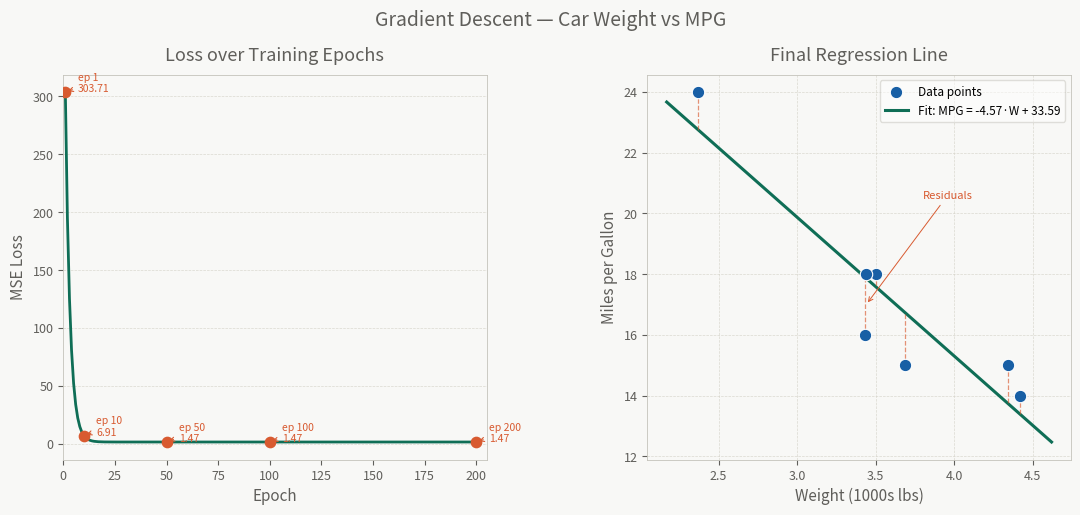

This figure's Python source: (Note: this script raises an exception after producing the figure.)
"""
Gradient Descent - Linear Regression
Feature: Car weight (1000s of pounds)
Label:   Miles per gallon (MPG)
"""

import numpy as np
import matplotlib.pyplot as plt
import matplotlib.gridspec as gridspec

# ── Data ─────────────────────────────────────────────────────────────────────
X_raw = np.array([3.5, 3.69, 3.44, 3.43, 4.34, 4.42, 2.37])
y     = np.array([18,  15,   18,   16,   15,   14,   24 ], dtype=float)
n     = len(X_raw)

# Feature normalisation (z-score) – makes gradient descent better-behaved
X_mean, X_std = X_raw.mean(), X_raw.std()
X = (X_raw - X_mean) / X_std          # normalised feature

# ── Helpers ───────────────────────────────────────────────────────────────────
def predict(X, w, b):
    return w * X + b

def mse_loss(X, y, w, b):
    return np.mean((predict(X, w, b) - y) ** 2)

def gradients(X, y, w, b):
    err  = predict(X, w, b) - y
    dw   = (2 / n) * np.dot(X, err)
    db   = (2 / n) * err.sum()
    return dw, db

# ── Gradient Descent ──────────────────────────────────────────────────────────
lr      = 0.1
epochs  = 200
w, b    = 0.0, 0.0          # initialise at origin

loss_history = []
w_history    = []
b_history    = []

print("=" * 55)
print(f"{'Gradient Descent – Linear Regression':^55}")
print("=" * 55)
print(f"  Samples : {n}")
print(f"  LR (η)  : {lr}")
print(f"  Epochs  : {epochs}")
print("-" * 55)
print(f"{'Epoch':>6}  {'Loss (MSE)':>12}  {'w':>10}  {'b':>10}")
print("-" * 55)

for epoch in range(1, epochs + 1):
    loss = mse_loss(X, y, w, b)
    loss_history.append(loss)
    w_history.append(w)
    b_history.append(b)

    dw, db = gradients(X, y, w, b)
    w -= lr * dw
    b -= lr * db

    if epoch in (1, 5, 10, 25, 50, 100, 150, 200):
        print(f"{epoch:>6}  {loss:>12.5f}  {w:>10.5f}  {b:>10.5f}")

print("-" * 55)
final_loss = mse_loss(X, y, w, b)
print(f"\n✓ Final  w = {w:.5f}  (normalised space)")
print(f"✓ Final  b = {b:.5f}")
print(f"✓ Final MSE Loss = {final_loss:.5f}")

# Convert w back to original feature space for display
w_orig = w / X_std
b_orig = b - w * X_mean / X_std
print(f"\n  Regression line (original scale):")
print(f"  MPG = {w_orig:.4f} × Weight + {b_orig:.4f}")

# ── Plotting ──────────────────────────────────────────────────────────────────
fig = plt.figure(figsize=(13, 5))
fig.patch.set_facecolor('#F8F8F6')
gs  = gridspec.GridSpec(1, 2, wspace=0.38)

ax1 = fig.add_subplot(gs[0])
ax2 = fig.add_subplot(gs[1])

TEAL  = '#0F6E56'
BLUE  = '#185FA5'
CORAL = '#D85A30'
AMBER = '#BA7517'
GRAY  = '#5F5E5A'

# ── Panel 1: Loss curve ───────────────────────────────────────────────────────
ax1.set_facecolor('#F8F8F6')
ax1.plot(range(1, epochs + 1), loss_history, color=TEAL, lw=2, label='MSE loss')

# Mark key epochs
marks = [1, 10, 50, 100, 200]
for ep in marks:
    lv = loss_history[ep - 1]
    ax1.scatter(ep, lv, color=CORAL, s=55, zorder=5)
    ax1.annotate(f'ep {ep}\n{lv:.2f}',
                 xy=(ep, lv), xytext=(ep + 6, lv + 0.3),
                 fontsize=7.5, color=CORAL,
                 arrowprops=dict(arrowstyle='->', color=CORAL, lw=0.8))

ax1.set_title('Loss over Training Epochs', fontsize=13, fontweight='500', color=GRAY, pad=10)
ax1.set_xlabel('Epoch', fontsize=11, color=GRAY)
ax1.set_ylabel('MSE Loss', fontsize=11, color=GRAY)
ax1.tick_params(colors=GRAY, labelsize=9)
for spine in ax1.spines.values():
    spine.set_edgecolor('#C4C3BB')
    spine.set_linewidth(0.6)
ax1.grid(axis='y', linestyle='--', linewidth=0.5, color='#D3D1C7', alpha=0.8)
ax1.set_xlim(0, epochs + 5)

# ── Panel 2: Final regression line ───────────────────────────────────────────
ax2.set_facecolor('#F8F8F6')

# Scatter – data points
ax2.scatter(X_raw, y, color=BLUE, s=80, zorder=5, label='Data points', edgecolors='white', linewidths=0.8)

# Regression line in original feature space
x_line = np.linspace(X_raw.min() - 0.2, X_raw.max() + 0.2, 200)
y_line = w_orig * x_line + b_orig
ax2.plot(x_line, y_line, color=TEAL, lw=2.2, label=f'Fit: MPG = {w_orig:.2f}·W + {b_orig:.2f}')

# Residual lines
y_pred_orig = w_orig * X_raw + b_orig
for xi, yi, yp in zip(X_raw, y, y_pred_orig):
    ax2.plot([xi, xi], [yi, yp], color=CORAL, lw=0.9, linestyle='--', alpha=0.65)

ax2.set_title('Final Regression Line', fontsize=13, fontweight='500', color=GRAY, pad=10)
ax2.set_xlabel('Weight (1000s lbs)', fontsize=11, color=GRAY)
ax2.set_ylabel('Miles per Gallon', fontsize=11, color=GRAY)
ax2.tick_params(colors=GRAY, labelsize=9)
for spine in ax2.spines.values():
    spine.set_edgecolor('#C4C3BB')
    spine.set_linewidth(0.6)
ax2.grid(linestyle='--', linewidth=0.5, color='#D3D1C7', alpha=0.8)
ax2.legend(fontsize=8.5, framealpha=0.5, edgecolor='#C4C3BB')

# Annotate residuals label
ax2.annotate('Residuals', xy=(3.44, 17), xytext=(3.8, 20.5),
             fontsize=8, color=CORAL,
             arrowprops=dict(arrowstyle='->', color=CORAL, lw=0.7))

# ── Super-title ───────────────────────────────────────────────────────────────
fig.suptitle('Gradient Descent — Car Weight vs MPG', fontsize=14,
             fontweight='500', color=GRAY, y=1.01)

plt.savefig('/mnt/user-data/outputs/gradient_descent_regression.png',
            dpi=150, bbox_inches='tight', facecolor=fig.get_facecolor())
print("\n✓ Plot saved.")
plt.close()
